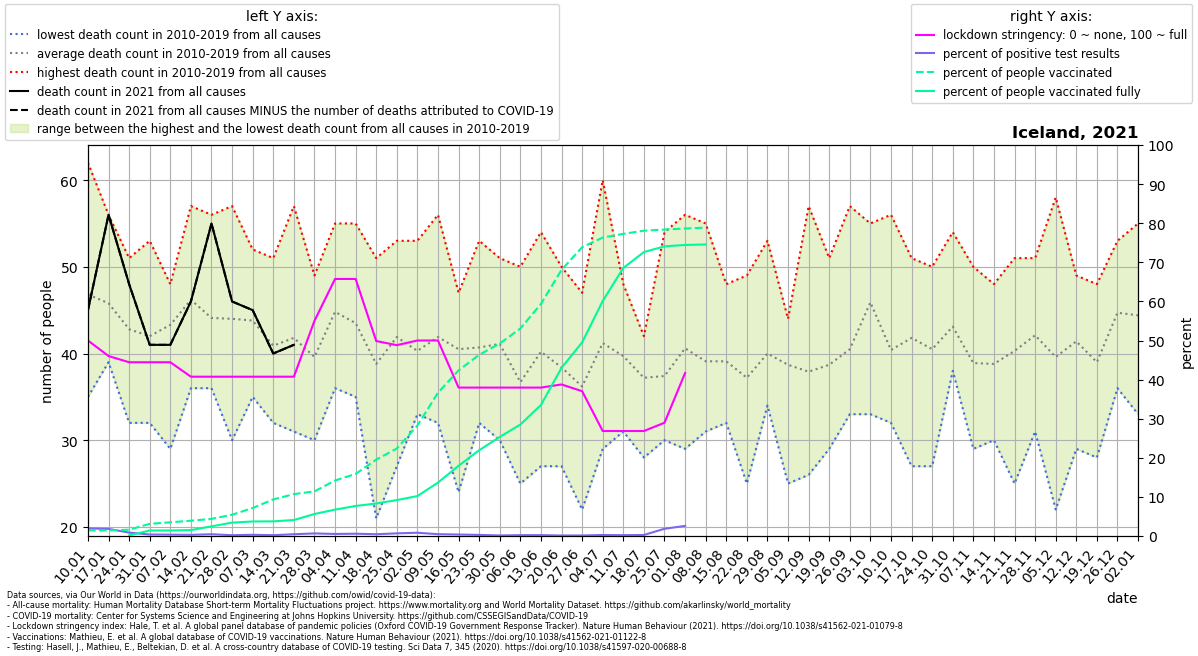

The table this chart was drawn from, first rows:
location, date, time, time_unit, deaths_2010_all_ages, deaths_2011_all_ages, deaths_2012_all_ages, deaths_2013_all_ages, deaths_2014_all_ages, deaths_2015_all_ages, deaths_2016_all_ages, deaths_2017_all_ages, deaths_2018_all_ages, deaths_2019_all_ages, deaths_2020_all_ages, deaths_2021_all_ages, new_deaths, new_cases_smoothed, new_tests_smoothed, stringency_index, people_vaccinated, people_fully_vaccinated, population, positive_test_percent
Iceland, 2021-01-10, 1, weekly, 39.0, 53.0, 57.0, 37.0, 53.0, 49.0, 44.0, 35.0, 62.0, 39.0, 57.0, 45.0, 0.0, 14.04, 728.0, 50.0, 4875, , 341250, 1.929
Iceland, 2021-01-17, 2, weekly, 39.0, 44.0, 42.0, 54.0, 40.0, 42.0, 56.0, 53.0, 47.0, 41.0, 55.0, 56.0, 0.0, 13.08, 718.1, 46.03, 4875, , 341250, 1.822
Iceland, 2021-01-24, 3, weekly, 42.0, 43.0, 43.0, 32.0, 46.0, 44.0, 51.0, 46.0, 41.0, 40.0, 52.0, 48.0, 0.0, 5.673, 650.1, 44.44, 5482, 480.0, 341250, 0.8726
Iceland, 2021-01-31, 4, weekly, 42.0, 40.0, 46.0, 37.0, 32.0, 48.0, 35.0, 53.0, 50.0, 37.0, 55.0, 41.0, 0.0, 3.061, 813.1, 44.44, 10625, 4811, 341250, 0.3765
Iceland, 2021-02-07, 5, weekly, 29.0, 44.0, 37.0, 48.0, 47.0, 44.0, 46.0, 48.0, 47.0, 43.0, 39.0, 41.0, 0.0, 2.51, 726.9, 44.44, 11940, 4844, 341250, 0.3453
Iceland, 2021-02-14, 6, weekly, 39.0, 46.0, 47.0, 51.0, 40.0, 57.0, 45.0, 55.0, 46.0, 36.0, 47.0, 46.0, 0.0, 1.714, 586.1, 40.74, 13352, 5148, 341250, 0.2924
Iceland, 2021-02-21, 7, weekly, 41.0, 43.0, 40.0, 45.0, 36.0, 50.0, 39.0, 56.0, 44.0, 47.0, 49.0, 55.0, 0.0, 2.143, 478.3, 40.74, 14927, 8423, 341250, 0.448
Iceland, 2021-02-28, 8, weekly, 30.0, 48.0, 47.0, 41.0, 43.0, 47.0, 40.0, 46.0, 57.0, 41.0, 48.0, 46.0, 0.0, 0.857, 421.0, 40.74, 18549, 11672, 341250, 0.2036
Iceland, 2021-03-07, 9, weekly, 36.0, 37.0, 52.0, 45.0, 50.0, 47.0, 39.0, 35.0, 50.0, 47.0, 43.0, 45.0, 0.0, 1.204, 393.6, 40.74, 24440, 12674, 341250, 0.306
Iceland, 2021-03-14, 10, weekly, 39.0, 32.0, 34.0, 41.0, 41.0, 41.0, 51.0, 40.0, 43.0, 47.0, 49.0, 40.0, 0.0, 1.714, 824.4, 40.74, 31899, 12775, 341250, 0.2079
Iceland, 2021-03-21, 11, weekly, 31.0, 41.0, 37.0, 38.0, 45.0, 46.0, 44.0, 42.0, 37.0, 57.0, 42.0, 41.0, 0.0, 3.163, 706.3, 40.74, 36556, 13946, 341250, 0.4478
Iceland, 2021-03-28, 12, weekly, 30.0, 34.0, 37.0, 49.0, 38.0, 45.0, 42.0, 48.0, 36.0, 37.0, 39.0, , 0.0, 7.98, 1210, 55.03, 38933, 19198, 341250, 0.6592
Iceland, 2021-04-04, 13, weekly, 50.0, 39.0, 50.0, 37.0, 36.0, 42.0, 43.0, 48.0, 55.0, 48.0, 42.0, , 0.0, 8.367, 1608, 65.74, 48461, 23036, 341250, 0.5205
Iceland, 2021-04-11, 14, weekly, 55.0, 49.0, 36.0, 42.0, 36.0, 41.0, 48.0, 35.0, 55.0, 38.0, 50.0, , 0.0, 6.224, 1067, 65.74, 54159, 26218, 341250, 0.5833
Iceland, 2021-04-18, 15, weekly, 40.0, 33.0, 21.0, 40.0, 32.0, 39.0, 47.0, 43.0, 51.0, 42.0, 49.0, , 0.0, 4.204, 938.7, 49.87, 66680, 28359, 341250, 0.4479
Iceland, 2021-04-25, 16, weekly, 37.0, 27.0, 40.0, 37.0, 35.0, 47.0, 53.0, 51.0, 45.0, 47.0, 60.0, , 0.0, 13.0, 1928, 48.81, 76333, 31356, 341250, 0.6742
Iceland, 2021-05-02, 17, weekly, 40.0, 33.0, 35.0, 39.0, 34.0, 41.0, 49.0, 38.0, 41.0, 53.0, 35.0, , 0.0, 12.73, 1530, 50.0, 96388, 34832, 341250, 0.8321
Iceland, 2021-05-09, 18, weekly, 46.0, 45.0, 34.0, 56.0, 37.0, 41.0, 37.0, 46.0, 32.0, 45.0, 44.0, , 0.0, 5.612, 1220, 50.0, 125084, 46603, 341250, 0.46
Iceland, 2021-05-16, 19, weekly, 47.0, 40.0, 24.0, 43.0, 43.0, 37.0, 39.0, 45.0, 43.0, 44.0, 37.0, , 0.0, 4.388, 1179, 37.96, 144530, 61289, 341250, 0.3723
Iceland, 2021-05-23, 20, weekly, 43.0, 32.0, 44.0, 41.0, 36.0, 53.0, 34.0, 40.0, 38.0, 46.0, 41.0, , 0.0, 3.367, 1197, 37.96, 158144, 74825, 341250, 0.2814
Iceland, 2021-05-30, 21, weekly, 37.0, 37.0, 41.0, 30.0, 48.0, 50.0, 40.0, 41.0, 51.0, 36.0, 50.0, , 1.0, 1.694, 1273, 37.96, 168008, 86454, 341250, 0.133
Iceland, 2021-06-06, 22, weekly, 32.0, 37.0, 25.0, 31.0, 29.0, 39.0, 45.0, 41.0, 50.0, 38.0, 50.0, , 0.0, 3.51, 1625, 37.96, 181100, 97266, 341250, 0.216
Iceland, 2021-06-13, 23, weekly, 44.0, 29.0, 27.0, 33.0, 44.0, 37.0, 45.0, 44.0, 54.0, 45.0, 34.0, , 0.0, 3.184, 1443, 37.96, 202520, 114363, 341250, 0.2207
Iceland, 2021-06-20, 24, weekly, 50.0, 37.0, 27.0, 34.0, 38.0, 41.0, 40.0, 40.0, 35.0, 42.0, 40.0, , 0.0, 1.551, 1231, 38.76, 232277, 146736, 341250, 0.126
Iceland, 2021-06-27, 25, weekly, 22.0, 37.0, 39.0, 43.0, 34.0, 32.0, 33.0, 47.0, 36.0, 39.0, 31.0, , 0.0, 1.327, 979.9, 37.04, 252035, 168984, 341250, 0.1354
Iceland, 2021-07-04, 26, weekly, 38.0, 29.0, 38.0, 33.0, 39.0, 32.0, 48.0, 43.0, 52.0, 60.0, 34.0, , 0.0, 2.449, 956.9, 26.85, 260465, 205102, 341250, 0.2559
Iceland, 2021-07-11, 27, weekly, 33.0, 33.0, 31.0, 48.0, 37.0, 42.0, 46.0, 47.0, 40.0, 40.0, 35.0, , 0.0, 2.225, 1048, 26.85, 263703, 233929, 341250, 0.2124
Iceland, 2021-07-18, 28, weekly, 39.0, 40.0, 28.0, 33.0, 41.0, 35.0, 41.0, 35.0, 38.0, 42.0, 46.0, , 0.0, 3.286, 1253, 26.85, 266466, 247808, 341250, 0.2621
Iceland, 2021-07-25, 29, weekly, 38.0, 33.0, 36.0, 40.0, 31.0, 33.0, 54.0, 46.0, 33.0, 30.0, 42.0, , 0.0, 41.59, 2244, 28.97, 267444, 252801, 341250, 1.853
Iceland, 2021-08-01, 30, weekly, 36.0, 29.0, 41.0, 39.0, 36.0, 56.0, 43.0, 40.0, 30.0, 56.0, 35.0, , 0.0, 100.3, 3883, 41.67, 268372, 253999, 341250, 2.583
Iceland, 2021-08-08, 31, weekly, 40.0, 40.0, 35.0, 41.0, 55.0, 42.0, 33.0, 31.0, 41.0, 33.0, 35.0, , 0.0, 116.9, , , 269095, 254443, 341250, 
Iceland, 2021-08-15, 32, weekly, 48.0, 37.0, 38.0, 41.0, 33.0, 32.0, 43.0, 38.0, 45.0, 36.0, 37.0, , , , , , , , , 
Iceland, 2021-08-22, 33, weekly, 30.0, 41.0, 36.0, 36.0, 34.0, 49.0, 44.0, 40.0, 25.0, 37.0, 43.0, , , , , , , , , 
Iceland, 2021-08-29, 34, weekly, 37.0, 34.0, 42.0, 35.0, 34.0, 46.0, 37.0, 44.0, 38.0, 53.0, 34.0, , , , , , , , , 
Iceland, 2021-09-05, 35, weekly, 38.0, 43.0, 40.0, 43.0, 44.0, 25.0, 42.0, 40.0, 36.0, 36.0, 28.0, , , , , , , , , 
Iceland, 2021-09-12, 36, weekly, 35.0, 34.0, 26.0, 57.0, 31.0, 48.0, 37.0, 36.0, 41.0, 34.0, 55.0, , , , , , , , , 
Iceland, 2021-09-19, 37, weekly, 38.0, 29.0, 37.0, 39.0, 32.0, 38.0, 51.0, 45.0, 45.0, 33.0, 40.0, , , , , , , , , 
Iceland, 2021-09-26, 38, weekly, 36.0, 40.0, 39.0, 37.0, 45.0, 38.0, 57.0, 35.0, 33.0, 45.0, 46.0, , , , , , , , , 
Iceland, 2021-10-03, 39, weekly, 44.0, 41.0, 33.0, 46.0, 45.0, 45.0, 55.0, 47.0, 50.0, 53.0, 37.0, , , , , , , , , 
Iceland, 2021-10-10, 40, weekly, 38.0, 34.0, 36.0, 39.0, 45.0, 32.0, 47.0, 35.0, 42.0, 56.0, 38.0, , , , , , , , , 
Iceland, 2021-10-17, 41, weekly, 41.0, 41.0, 47.0, 43.0, 34.0, 27.0, 41.0, 45.0, 51.0, 48.0, 53.0, , , , , , , , , 
Iceland, 2021-10-24, 42, weekly, 47.0, 40.0, 44.0, 27.0, 36.0, 39.0, 50.0, 47.0, 37.0, 38.0, 47.0, , , , , , , , , 
Iceland, 2021-10-31, 43, weekly, 42.0, 39.0, 38.0, 41.0, 41.0, 52.0, 48.0, 38.0, 54.0, 38.0, 50.0, , , , , , , , , 
Iceland, 2021-11-07, 44, weekly, 29.0, 36.0, 32.0, 50.0, 35.0, 38.0, 40.0, 39.0, 40.0, 50.0, 55.0, , , , , , , , , 
Iceland, 2021-11-14, 45, weekly, 38.0, 38.0, 37.0, 40.0, 43.0, 30.0, 48.0, 37.0, 39.0, 38.0, 50.0, , , , , , , , , 
Iceland, 2021-11-21, 46, weekly, 25.0, 25.0, 41.0, 38.0, 39.0, 45.0, 49.0, 51.0, 45.0, 45.0, 54.0, , , , , , , , , 
Iceland, 2021-11-28, 47, weekly, 41.0, 44.0, 31.0, 47.0, 37.0, 43.0, 38.0, 47.0, 42.0, 51.0, 45.0, , , , , , , , , 
Iceland, 2021-12-05, 48, weekly, 37.0, 41.0, 22.0, 36.0, 40.0, 53.0, 30.0, 47.0, 32.0, 58.0, 35.0, , , , , , , , , 
Iceland, 2021-12-12, 49, weekly, 43.0, 29.0, 35.0, 49.0, 49.0, 35.0, 43.0, 43.0, 43.0, 45.0, 39.0, , , , , , , , , 
Iceland, 2021-12-19, 50, weekly, 41.0, 38.0, 33.0, 39.0, 28.0, 40.0, 48.0, 36.0, 41.0, 46.0, 46.0, , , , , , , , , 
Iceland, 2021-12-26, 51, weekly, 41.0, 53.0, 42.0, 50.0, 42.0, 45.0, 52.0, 44.0, 42.0, 36.0, 43.0, , , , , , , , , 
Iceland, 2022-01-02, 52, weekly, 49.0, 34.0, 47.0, 55.0, 49.0, 33.0, 45.0, 37.0, 46.0, 49.0, 53.0, , , , , , , , , 
